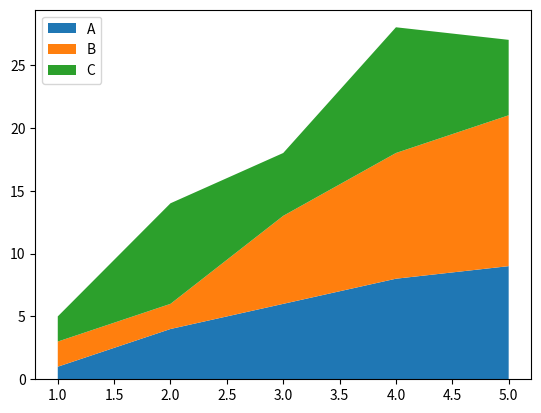

Source code (Python):
# libraries
import matplotlib.pyplot as plt
import numpy as np

# create data
x = range(1, 6)
y1 = [1, 4, 6, 8, 9]
y2 = [2, 2, 7, 10, 12]
y3 = [2, 8, 5, 10, 6]

# basic stacked area chart
plt.stackplot(x, y1, y2, y3, labels=['A', 'B', 'C'])

# add legend
plt.legend(loc='upper left')

# show chart
plt.show()
